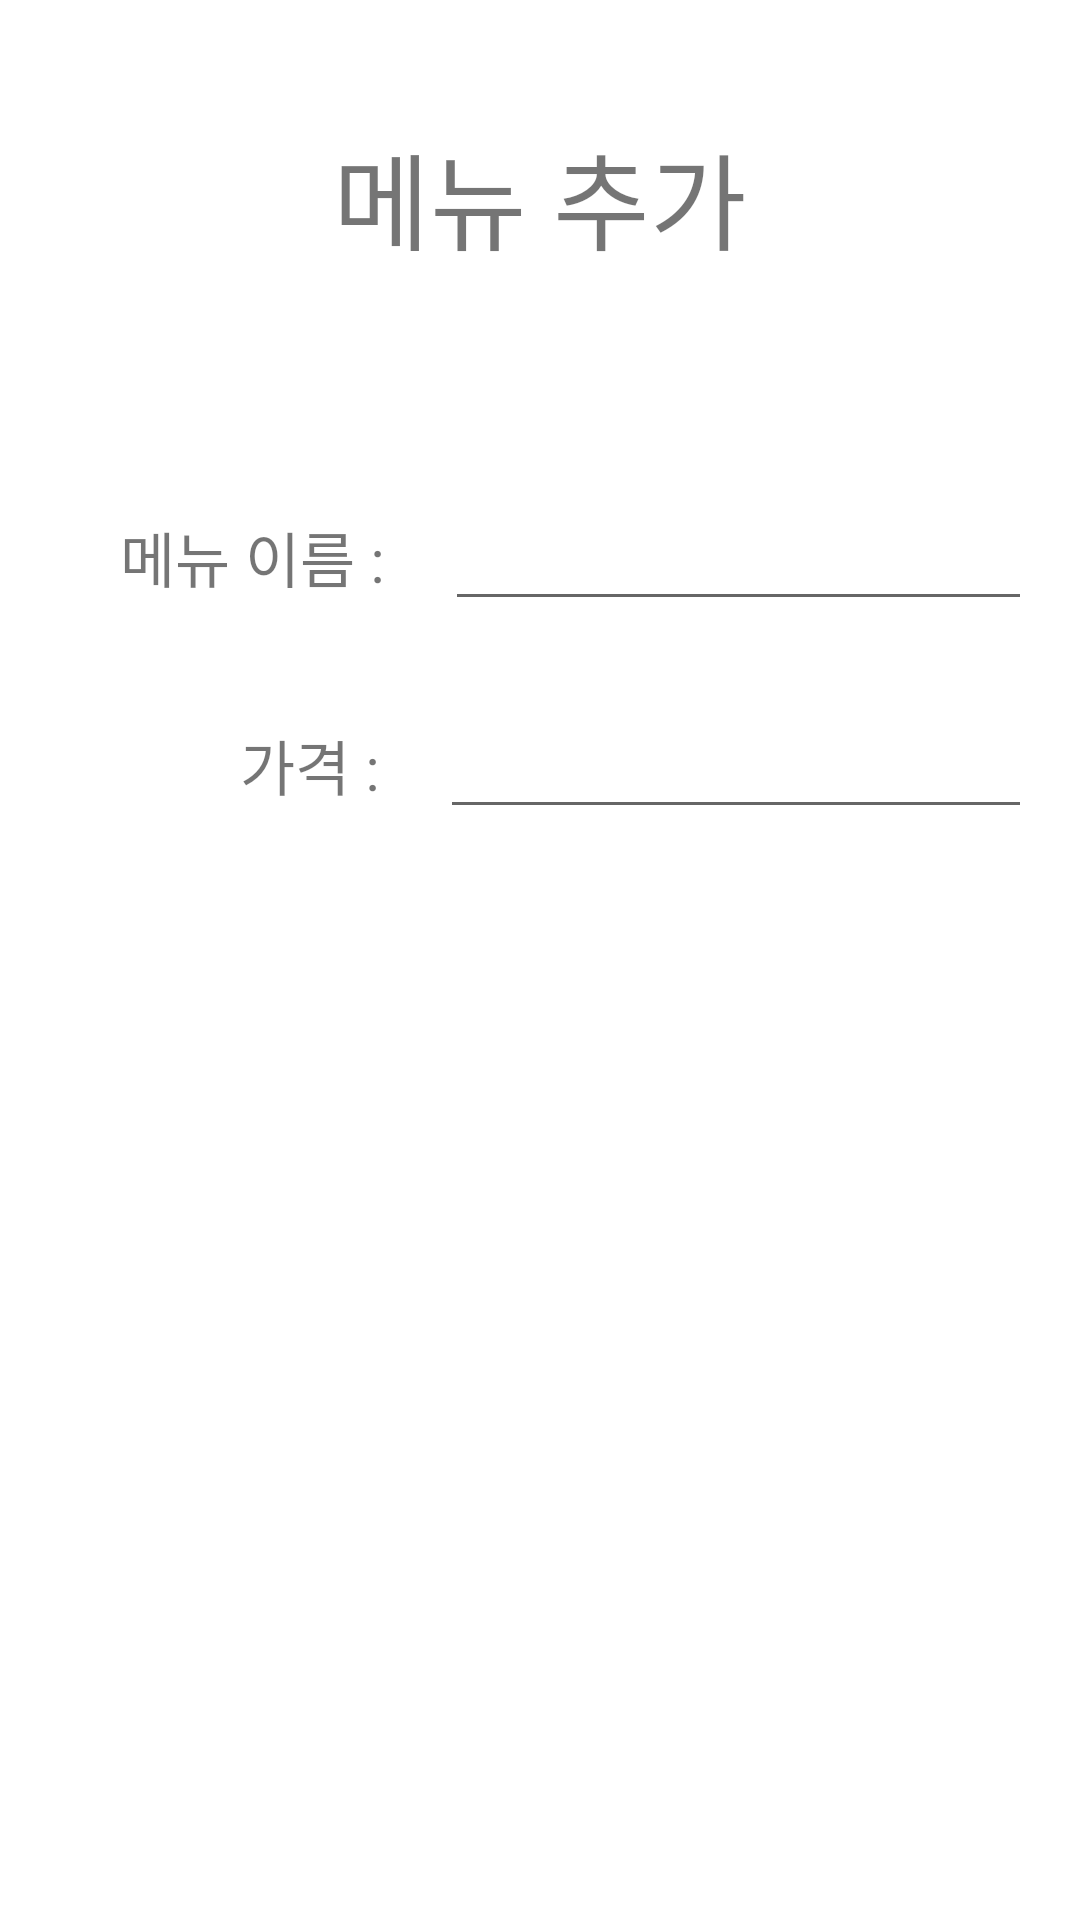

Produce the Android XML layout that renders to this screen, including the resource entries it uses.
<!-- AndroidManifest.xml: application theme Theme.FinalSubmission -->
<!-- res/layout/dialog_add_menu.xml -->
<?xml version="1.0" encoding="utf-8"?>
<LinearLayout xmlns:android="http://schemas.android.com/apk/res/android"
    xmlns:tools="http://schemas.android.com/tools"
    android:layout_width="match_parent"
    android:layout_height="match_parent"
    android:padding="20dp"
    android:gravity="center_horizontal"
    android:orientation="vertical">

    <TextView
        android:layout_width="match_parent"
        android:layout_height="wrap_content"
        android:gravity="center"
        android:padding="20dp"
        android:textSize="35dp"
        android:text="메뉴 추가" />

    <ImageView
        android:id="@+id/menu_image_view"
        android:layout_width="wrap_content"
        android:layout_height="wrap_content"
        android:padding="20dp"
        android:src="@drawable/ic_launcher_background" />


    <LinearLayout
        android:layout_width="wrap_content"
        android:layout_height="wrap_content"
        android:orientation="horizontal">

        <TextView
            android:layout_width="wrap_content"
            android:layout_height="wrap_content"
            android:gravity="center"
            android:padding="20dp"
            android:textSize="20dp"
            android:text="메뉴 이름 :" />

        <EditText
            android:id="@+id/menu_name_edit_text"
            android:layout_width="250dp"
            android:layout_height="wrap_content"
            android:gravity="center"
            android:textSize="20dp" />
    ></LinearLayout>

    <LinearLayout
        android:layout_width="wrap_content"
        android:layout_height="wrap_content"
        android:orientation="horizontal">

        <TextView
            android:layout_width="wrap_content"
            android:layout_height="wrap_content"
            android:gravity="center"
            android:padding="20dp"
            android:text="        가격 :"
            android:textSize="20dp" />

        <EditText
            android:id="@+id/menu_price_edit_text"
            android:layout_width="250dp"
            android:layout_height="wrap_content"
            android:gravity="center"
            android:textSize="20dp" />
        ></LinearLayout>

</LinearLayout>
<!-- resources referenced by this layout -->
<resources>
  <style name="Theme.FinalSubmission" parent="Theme.MaterialComponents.DayNight.DarkActionBar">
          
          <item name="colorPrimary">@color/dark_olive</item>
          <item name="colorPrimaryVariant">@color/light_olive</item>
          <item name="colorOnPrimary">@color/white</item>
          
          <item name="colorSecondary">@color/teal_200</item>
          <item name="colorSecondaryVariant">@color/teal_700</item>
          <item name="colorOnSecondary">@color/black</item>
          
          <item name="android:statusBarColor" tools:targetApi="l">?attr/colorPrimaryVariant</item>
          
      </style>
  <color name="dark_olive">#FF688A08</color>
  <color name="light_olive">#FF86B404</color>
  <color name="white">#FFFFFFFF</color>
  <color name="teal_200">#FF03DAC5</color>
  <color name="teal_700">#FF018786</color>
  <color name="black">#FF000000</color>
</resources>
